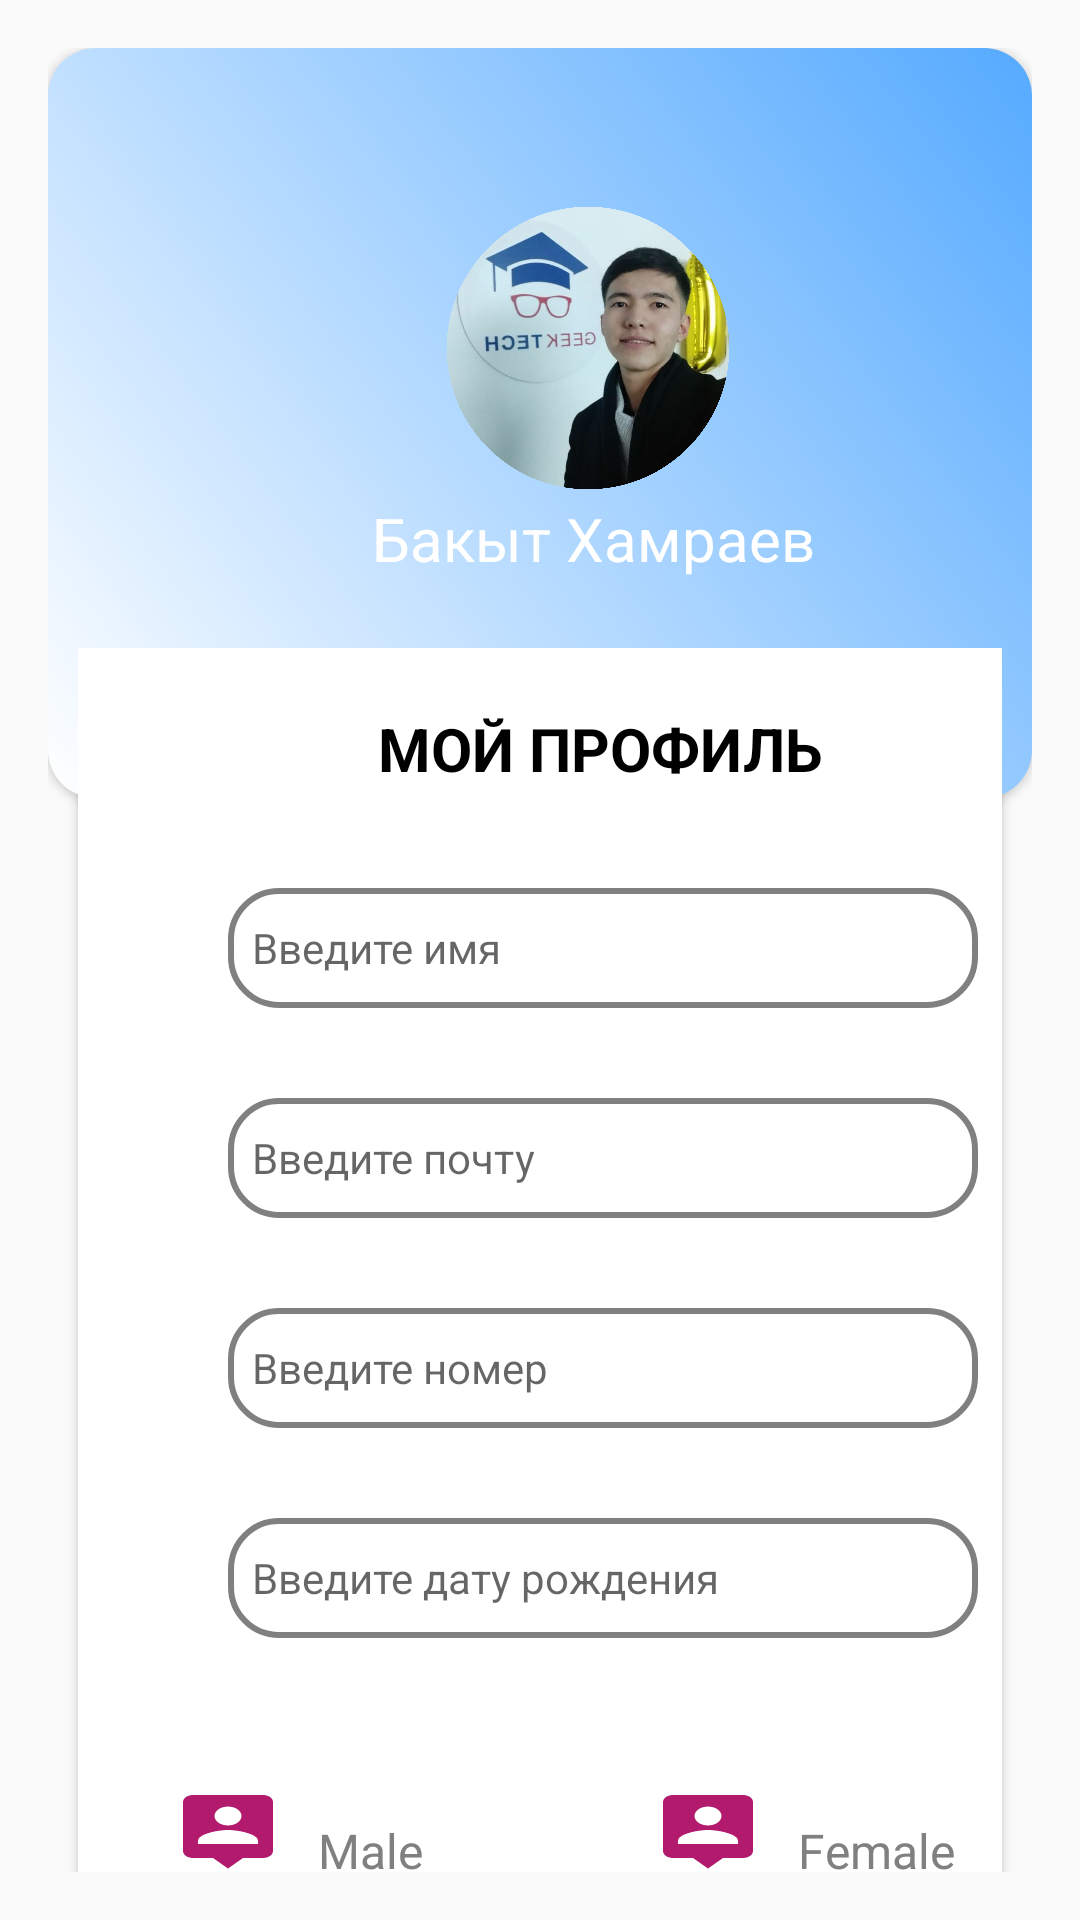

Here is an Android app screen rendered from its layout file. Give the layout XML and the strings, colors and styles it references.
<!-- AndroidManifest.xml: activity theme AppTheme.NoActionBar -->
<!-- res/layout/activity_form.xml -->
<?xml version="1.0" encoding="utf-8"?>
<RelativeLayout xmlns:android="http://schemas.android.com/apk/res/android"
    xmlns:app="http://schemas.android.com/apk/res-auto"
    xmlns:tools="http://schemas.android.com/tools"
    android:layout_width="match_parent"
    android:layout_height="match_parent"
    android:orientation="vertical"
    android:padding="16dp"
    tools:context=".FormActivity">


    <Button

        android:id="@+id/oneBtn"
        android:layout_width="match_parent"
        android:layout_height="250dp"
        android:background="@drawable/bg_button"/>

    <ImageView
        android:layout_width="100dp"
        android:layout_height="100dp"
        android:layout_marginLeft="130dp"
        android:layout_marginTop="50dp"
        android:elevation="2dp"
        android:src="@drawable/ii" />

    <TextView
        android:layout_width="wrap_content"
        android:layout_height="wrap_content"
        android:layout_marginLeft="108dp"
        android:layout_marginTop="150dp"
        android:elevation="2dp"
        android:text="Бакыт Хамраев"
        android:textColor="#fff"
        android:textSize="20dp" />


    <Button
        android:id="@+id/TwoBtn"
        android:layout_width="350dp"
        android:layout_height="500dp"
        android:layout_marginLeft="10dp"
        android:layout_marginTop="200dp"
        android:layout_marginRight="10dp"
        android:background="#ffff"
        />

    <TextView
        style="@style/Header"
        android:layout_width="wrap_content"
        android:layout_height="wrap_content"
        android:layout_marginLeft="110dp"
        android:layout_marginTop="220dp"
        android:elevation="2dp"
        android:text="МОЙ ПРОФИЛЬ"
        android:textSize="20dp" />


    <EditText
        android:id="@+id/editDesc"
        style="@style/EditTextStyle"
        android:layout_marginTop="280dp"
        android:elevation="2dp"
        android:hint="Введите имя" />

    <EditText
        android:id="@+id/editTitle"
        style="@style/EditTextStyle"
        android:layout_marginTop="350dp"
        android:elevation="2dp"
        android:hint="Введите почту"
        android:inputType="textCapSentences" />


    <EditText
        style="@style/EditTextStyle"
        android:layout_marginTop="420dp"
        android:elevation="2dp"
        android:hint="Введите номер" />

    <EditText
        style="@style/EditTextStyle"
        android:layout_marginTop="490dp"
        android:elevation="2dp"
        android:hint="Введите дату рождения" />

    <Button
        android:layout_width="match_parent"
        android:layout_height="wrap_content"
        android:layout_marginTop="650dp"
        android:background="@drawable/bg_button"
        android:onClick="onClick"
        android:text="Save"
        android:textColor="#fff" />


    <TextView
        android:layout_width="wrap_content"
        android:layout_height="wrap_content"
        android:layout_marginLeft="90dp"
        android:layout_marginTop="590dp"
        android:elevation="2dp"
        android:text="Male"
        android:textColor="#808080"
        android:textSize="16dp" />

    <ImageView
        android:layout_width="40dp"
        android:layout_height="40dp"
        android:layout_marginLeft="40dp"
        android:layout_marginTop="580dp"
        android:background="@drawable/ic_person"
        android:elevation="2dp" />

    <TextView
        android:layout_width="wrap_content"
        android:layout_height="wrap_content"
        android:layout_marginLeft="250dp"
        android:layout_marginTop="590dp"
        android:elevation="2dp"
        android:text="Female"
        android:textColor="#808080"
        android:textSize="16dp" />

    <ImageView
        android:layout_width="40dp"
        android:layout_height="40dp"
        android:layout_marginLeft="200dp"
        android:layout_marginTop="580dp"
        android:background="@drawable/ic_person"
        android:elevation="2dp" />

</RelativeLayout>
<!-- resources referenced by this layout -->
<resources>
  <!-- drawable bg_button (drawable) -->
  <?xml version="1.0" encoding="utf-8"?>
  <shape xmlns:android="http://schemas.android.com/apk/res/android">
  
  
  
      <solid android:color="@color/colorPrimary"/>
      <corners android:radius="16dp"/>
      <gradient android:startColor="#ffff"
           android:endColor="#f5af"
          android:angle="45"/>
  
  </shape>
  <!-- drawable ic_person (drawable) -->
  <vector android:height="24dp" android:tint="#B11A6D"
      android:viewportHeight="24.0" android:viewportWidth="24.0"
      android:width="24dp" xmlns:android="http://schemas.android.com/apk/res/android">
      <path android:fillColor="#FF000000" android:pathData="M19,2L5,2c-1.11,0 -2,0.9 -2,2v14c0,1.1 0.89,2 2,2h4l3,3 3,-3h4c1.1,0 2,-0.9 2,-2L21,4c0,-1.1 -0.9,-2 -2,-2zM12,5.3c1.49,0 2.7,1.21 2.7,2.7 0,1.49 -1.21,2.7 -2.7,2.7 -1.49,0 -2.7,-1.21 -2.7,-2.7 0,-1.49 1.21,-2.7 2.7,-2.7zM18,16L6,16v-0.9c0,-2 4,-3.1 6,-3.1s6,1.1 6,3.1v0.9z"/>
  </vector>
  <!-- drawable ii: png bitmap (drawable, 684101 bytes) -->
  <style name="EditTextStyle">
          <item name="android:layout_width">250dp</item>
          <item name="android:layout_height">40dp</item>
  
          <item name="android:layout_marginLeft">60dp</item>
          <item name="android:layout_marginBottom">4dp</item>
          <item name="android:padding">8dp</item>
  
          <item name="android:textSize">14dp</item>
          <item name="android:background">@drawable/bg_edit</item>
  
  
      </style>
  <style name="Header">
          <item name="android:textSize">22sp</item>
          <item name="android:textStyle">bold</item>
          <item name="android:textColor">#000000</item>
      </style>
  <style name="AppTheme.NoActionBar">
          <item name="windowActionBar">false</item>
          <item name="windowNoTitle">true</item>
      </style>
  <color name="colorPrimary">#008577</color>
  <!-- drawable bg_edit (drawable-v24) -->
  <?xml version="1.0" encoding="utf-8"?>
  <shape xmlns:android="http://schemas.android.com/apk/res/android">
  
  
  
      <solid android:color="#fff"/>
      <corners android:radius="16dp"/>
      <stroke android:width="2dp" android:color="#808080">
  
      </stroke>
  
  
  </shape>
</resources>
